Dataset: dataset (GitHub, anggapraseetio/KlasifikasiDaun_RM). Classes: sehat, tidak sehat.

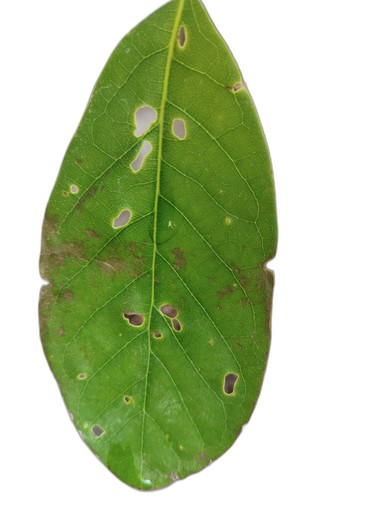
Label: tidak sehat

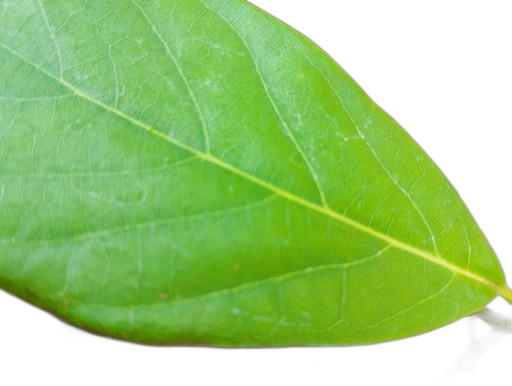
Label: sehat

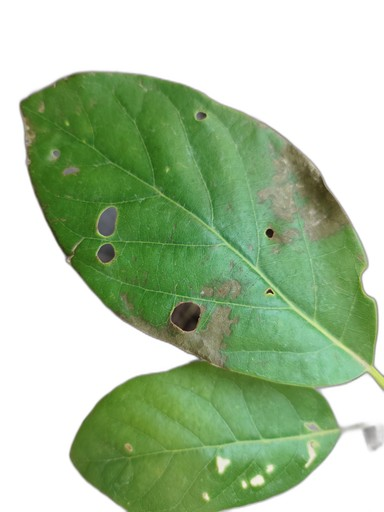
Label: tidak sehat

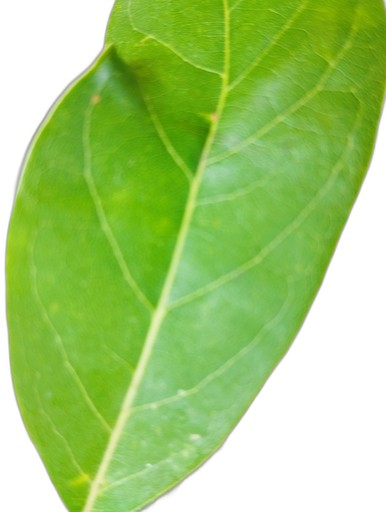
Label: sehat

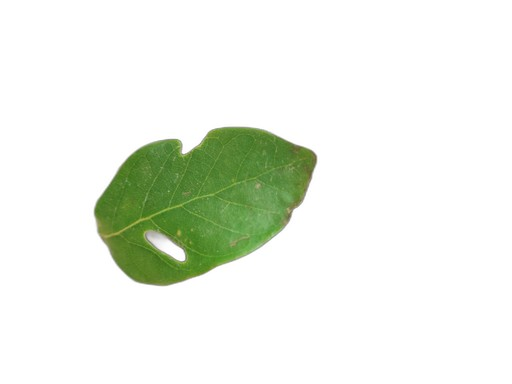
Label: tidak sehat

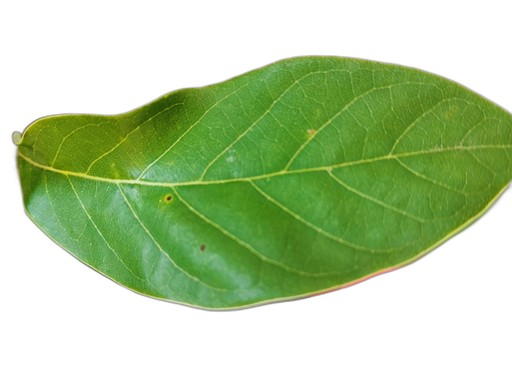
Label: sehat
